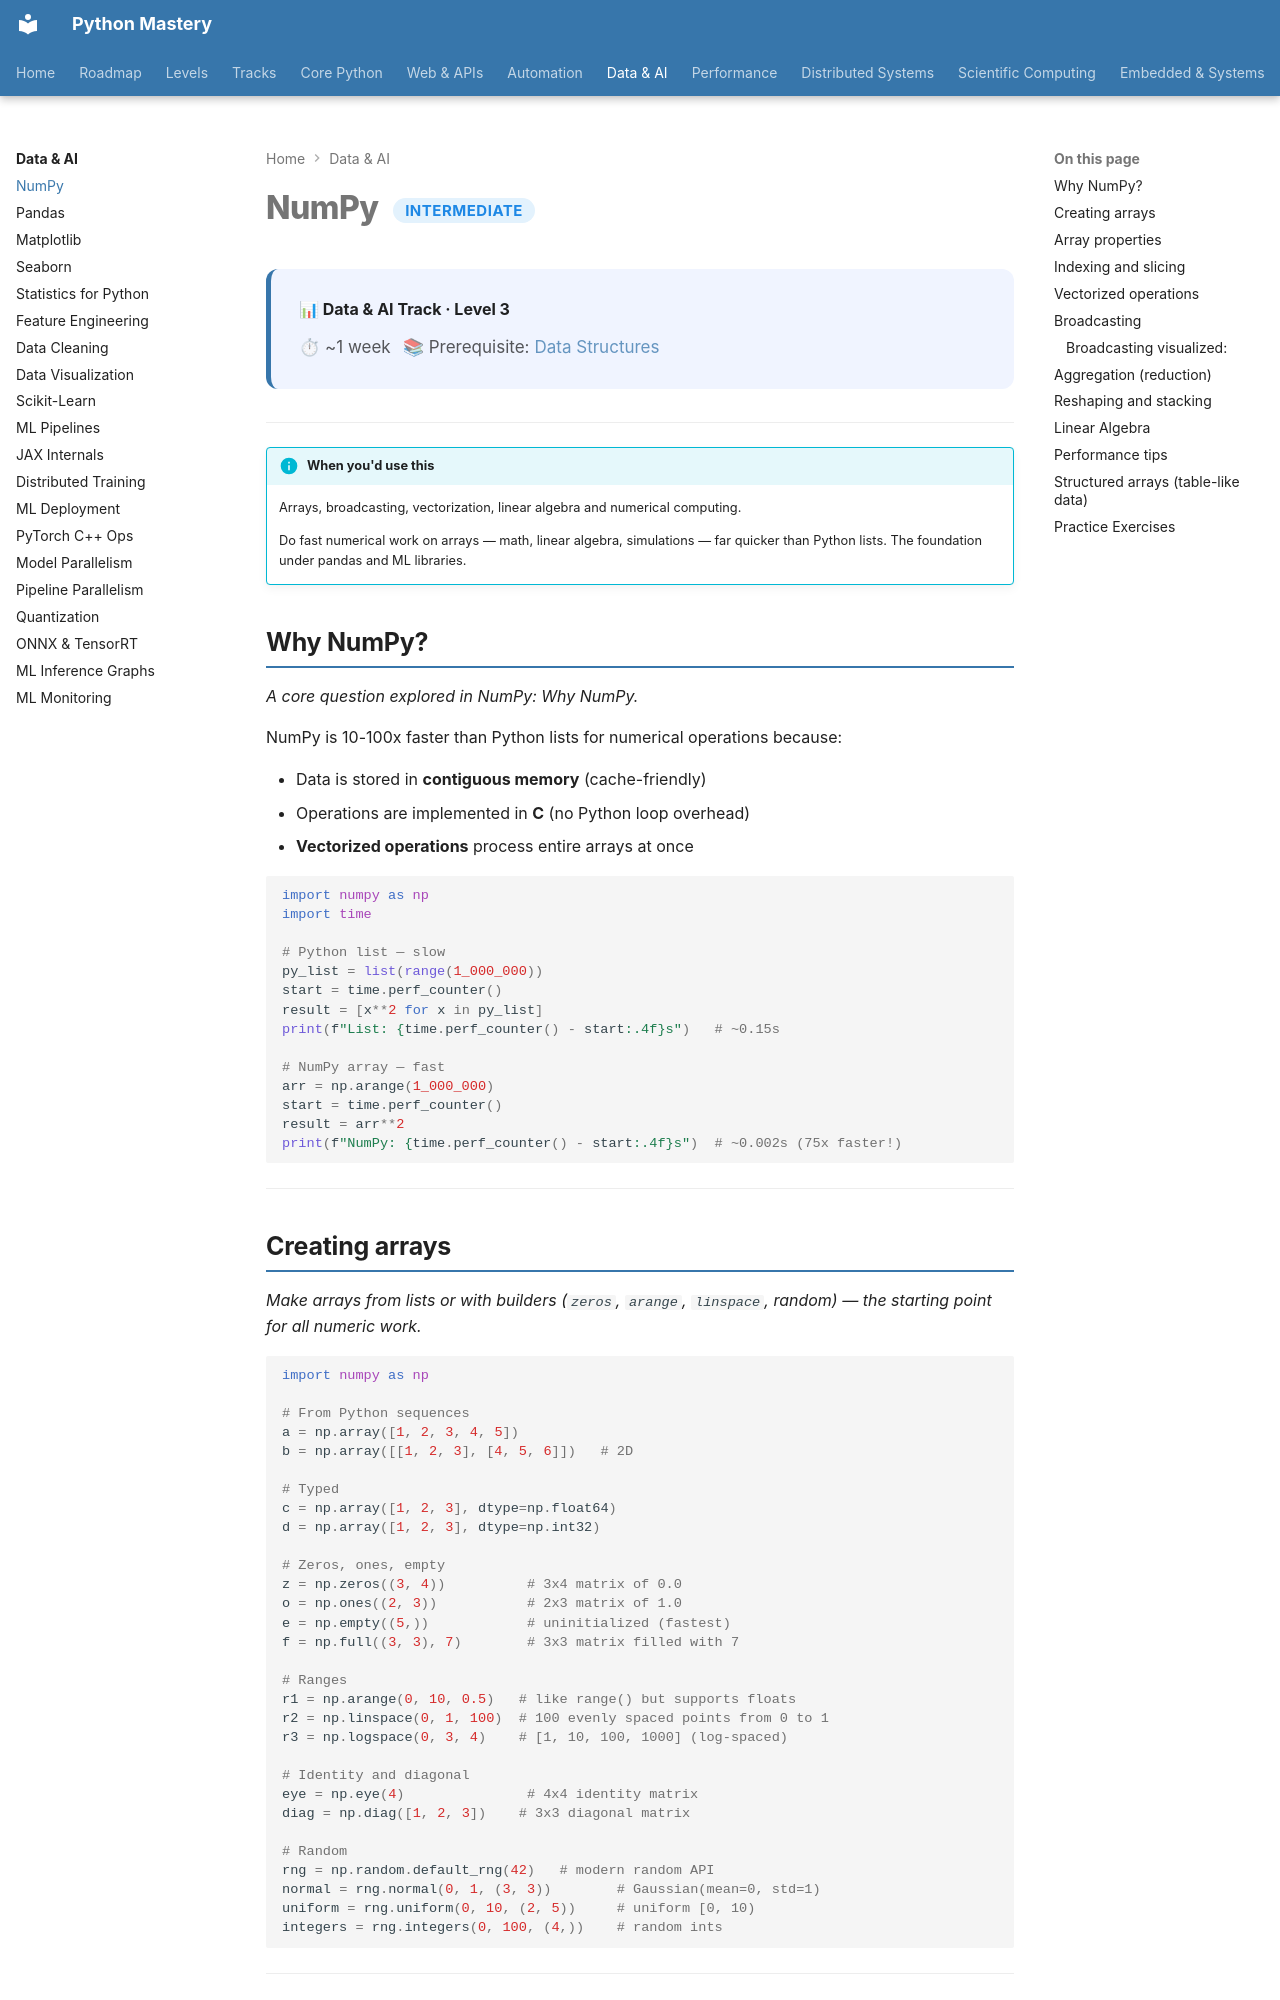

repository: SSnp75/PythonMastery-Site · page: data/intermediate/numpy/index.html · generator: mkdocs

---
title: NumPy
description: Arrays, broadcasting, vectorization, linear algebra and numerical computing
---

# NumPy <span class="pm-badge pm-badge-intermediate">Intermediate</span>

<div class="pm-topic-header">
  <strong>📊 Data & AI Track · Level 3</strong>
  <div class="pm-topic-meta">
    <span>⏱ ~1 week</span>
    <span>📚 Prerequisite: <a href="../../core/beginner/data-structures/">Data Structures</a></span>
  </div>
</div>

---

!!! info "When you'd use this"
    Arrays, broadcasting, vectorization, linear algebra and numerical computing.

    Do fast numerical work on arrays — math, linear algebra, simulations — far quicker than Python lists. The foundation under pandas and ML libraries.


## Why NumPy?

*A core question explored in NumPy: Why NumPy.*

NumPy is 10-100x faster than Python lists for numerical operations because:

- Data is stored in **contiguous memory** (cache-friendly)
- Operations are implemented in **C** (no Python loop overhead)
- **Vectorized operations** process entire arrays at once

```python
import numpy as np
import time

# Python list — slow
py_list = list(range(1_000_000))
start = time.perf_counter()
result = [x**2 for x in py_list]
print(f"List: {time.perf_counter() - start:.4f}s")   # ~0.15s

# NumPy array — fast
arr = np.arange(1_000_000)
start = time.perf_counter()
result = arr**2
print(f"NumPy: {time.perf_counter() - start:.4f}s")  # ~0.002s (75x faster!)
```

---
